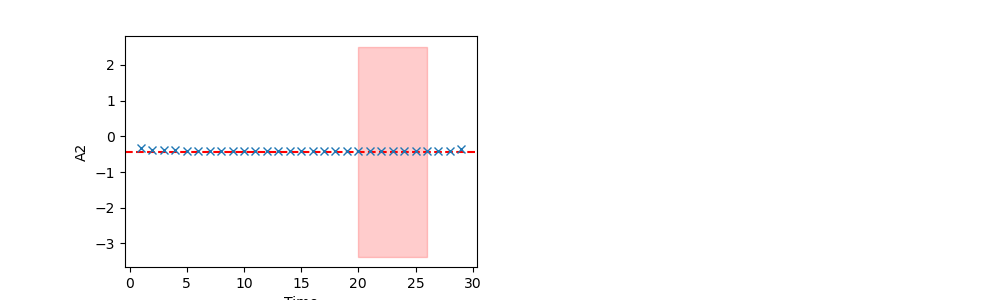

Data behind this chart, as committed beside it:
	EffectiveMass	Error	RegUp	RegLow
0	-0.4244	2.942	26	19
